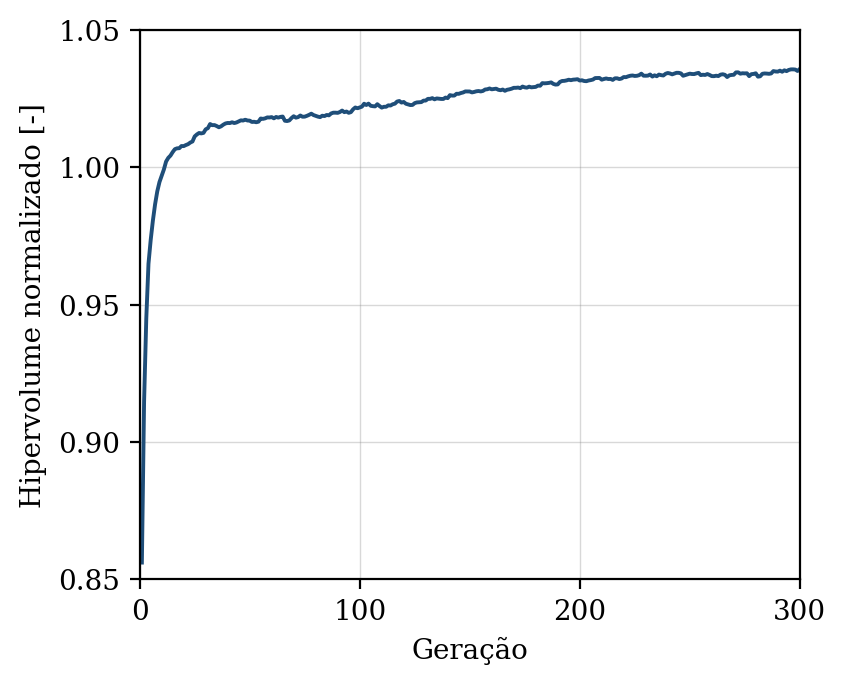

The table this chart was drawn from, first rows:
geracao, hipervolume, n_solucoes, n_avaliacoes
1, 0.8561, 7, 50
2, 0.9147, 14, 100
3, 0.9449, 20, 150
4, 0.9649, 36, 200
5, 0.9735, 45, 250
6, 0.9806, 50, 300
7, 0.9865, 50, 350
8, 0.9913, 50, 400
9, 0.9947, 50, 450
10, 0.997, 50, 500
11, 0.9992, 50, 550
12, 1.002, 50, 600
13, 1.003, 50, 650
14, 1.004, 50, 700
15, 1.006, 50, 750
16, 1.007, 50, 800
17, 1.007, 50, 850
18, 1.007, 50, 900
19, 1.008, 50, 950
20, 1.008, 50, 1000
21, 1.008, 50, 1050
22, 1.008, 50, 1100
23, 1.009, 50, 1150
24, 1.009, 50, 1200
25, 1.011, 50, 1250
26, 1.012, 50, 1300
27, 1.013, 50, 1350
28, 1.012, 50, 1400
29, 1.013, 50, 1450
30, 1.014, 50, 1500
31, 1.014, 50, 1550
32, 1.016, 50, 1600
33, 1.015, 50, 1650
34, 1.015, 50, 1700
35, 1.015, 50, 1750
36, 1.015, 50, 1800
37, 1.015, 50, 1850
38, 1.016, 50, 1900
39, 1.016, 50, 1950
40, 1.016, 50, 2000
41, 1.016, 50, 2050
42, 1.016, 50, 2100
43, 1.016, 50, 2150
44, 1.016, 50, 2200
45, 1.017, 50, 2250
46, 1.017, 50, 2300
47, 1.017, 50, 2350
48, 1.017, 50, 2400
49, 1.017, 50, 2450
50, 1.017, 50, 2500
51, 1.017, 50, 2550
52, 1.017, 50, 2600
53, 1.016, 50, 2650
54, 1.017, 50, 2700
55, 1.018, 50, 2750
56, 1.018, 50, 2800
57, 1.018, 50, 2850
58, 1.018, 50, 2900
59, 1.018, 50, 2950
60, 1.018, 50, 3000
... 240 more rows
